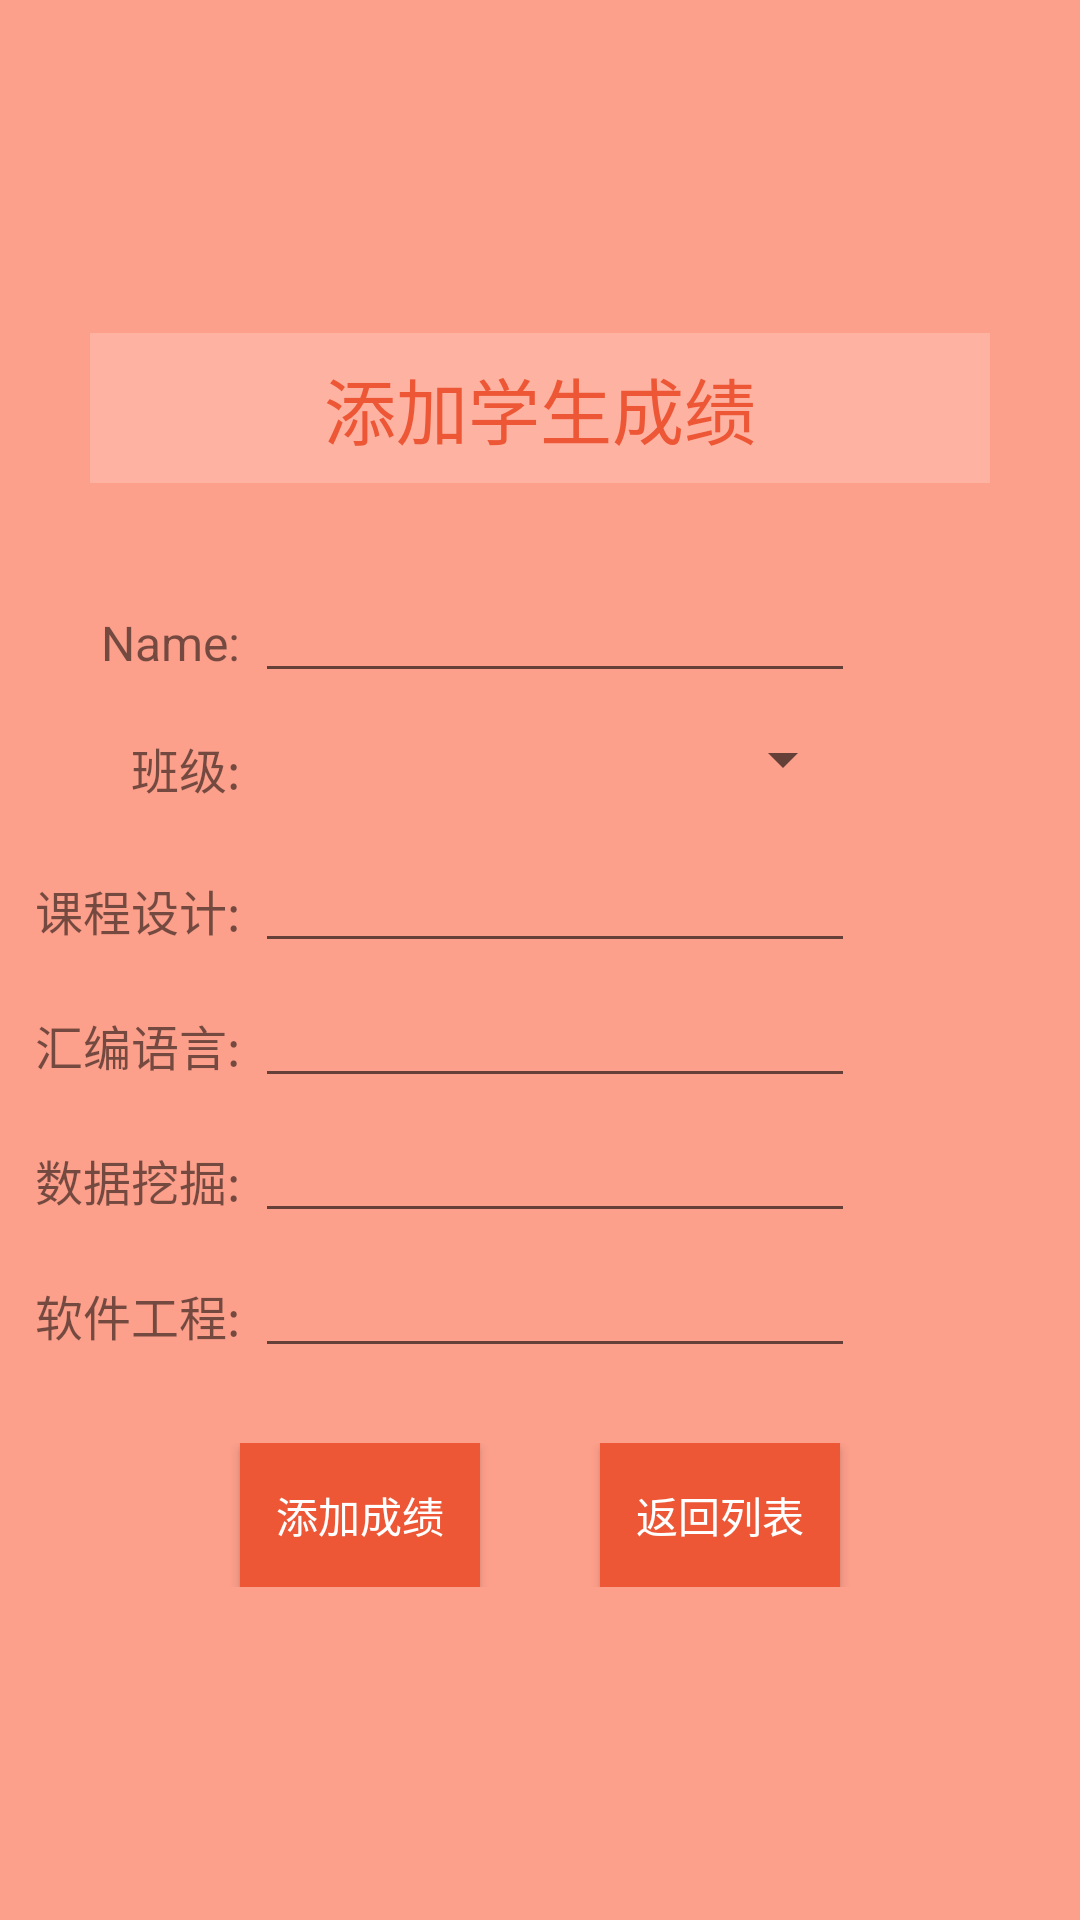

Here is an Android app screen rendered from its layout file. Give the layout XML and the strings, colors and styles it references.
<!-- AndroidManifest.xml: application theme AppTheme -->
<!-- res/layout/activity_main.xml -->
<?xml version="1.0" encoding="utf-8"?>
<LinearLayout xmlns:android="http://schemas.android.com/apk/res/android"
    xmlns:app="http://schemas.android.com/apk/res-auto"
    xmlns:tools="http://schemas.android.com/tools"
    android:layout_width="match_parent"
    android:layout_height="match_parent"
    android:orientation="vertical"
    android:gravity="center"
    android:background="@color/colorred">
    <TextView
        android:layout_width="300dp"
        android:layout_height="50dp"
        android:layout_marginBottom="30dp"
        android:background="#33ffffff"
        android:text="添加学生成绩"
        android:gravity="center"
        android:textSize="24dp"
        android:textColor="@color/colorPrimary"
        android:layout_gravity="center"/>
    <LinearLayout
        android:layout_width="match_parent"
        android:layout_height="wrap_content">
        <TextView
            android:id="@+id/tv_etid_text"
            android:layout_width="80dip"
            android:layout_height="40dip"
            android:gravity="center_vertical|right"
            android:layout_marginRight="5dip"
            android:layout_marginBottom="5dip"
            android:textSize="16sp"
            android:text="Name:" />
        <EditText
            android:layout_width="200dp"
            android:layout_height="40dip"
            android:layout_toRightOf="@id/tv_etid_text"
            android:layout_alignParentRight="true"
            android:layout_alignTop="@id/tv_etid_text"
            android:paddingLeft="20dip"
            android:id="@+id/et_name" />
    </LinearLayout>
    <LinearLayout
        android:layout_width="match_parent"
        android:layout_height="wrap_content">
        <TextView
            android:id="@+id/tv_classes_text"
            android:layout_width="80dip"
            android:layout_height="40dip"
            android:gravity="center_vertical|right"
            android:layout_marginRight="5dip"
            android:layout_marginBottom="5dip"
            android:textSize="16sp"
            android:text="班级:" />
        <Spinner
            android:id="@+id/classes"
            android:layout_width="200dp"
            android:layout_height="wrap_content"
            android:layout_marginTop="5dp"
            android:hint="academy">
        </Spinner>
    </LinearLayout>
    <LinearLayout
        android:layout_width="match_parent"
        android:layout_height="wrap_content">
        <TextView
            android:id="@+id/tv_design_text"
            android:layout_width="80dip"
            android:layout_height="40dip"
            android:gravity="center_vertical|right"
            android:layout_marginRight="5dip"
            android:layout_marginBottom="5dip"
            android:textSize="16sp"
            android:text="课程设计:" />
        <EditText
            android:layout_width="200dp"
            android:layout_height="40dip"
            android:layout_toRightOf="@id/tv_design_text"
            android:layout_alignParentRight="true"
            android:layout_alignTop="@id/tv_design_text"
            android:paddingLeft="20dip"
            android:inputType="number"
            android:id="@+id/et_design" />
    </LinearLayout>
    <LinearLayout
        android:layout_width="match_parent"
        android:layout_height="wrap_content">
        <TextView
            android:id="@+id/tv_assembly_text"
            android:layout_width="80dip"
            android:layout_height="40dip"
            android:gravity="center_vertical|right"
            android:layout_marginRight="5dip"
            android:layout_marginBottom="5dip"
            android:textSize="16sp"
            android:text="汇编语言:" />
        <EditText
            android:layout_width="200dp"
            android:layout_height="40dip"
            android:layout_toRightOf="@id/tv_assembly_text"
            android:layout_alignParentRight="true"
            android:layout_alignTop="@id/tv_assembly_text"
            android:paddingLeft="20dip"
            android:inputType="number"
            android:id="@+id/et_assembly" />
    </LinearLayout>
    <LinearLayout
        android:layout_width="match_parent"
        android:layout_height="wrap_content">
        <TextView
            android:id="@+id/tv_data_text"
            android:layout_width="80dip"
            android:layout_height="40dip"
            android:gravity="center_vertical|right"
            android:layout_marginRight="5dip"
            android:layout_marginBottom="5dip"
            android:textSize="16sp"
            android:text="数据挖掘:" />
        <EditText
            android:layout_width="200dp"
            android:layout_height="40dip"
            android:layout_toRightOf="@id/tv_data_text"
            android:layout_alignParentRight="true"
            android:layout_alignTop="@id/tv_data_text"
            android:paddingLeft="20dip"
            android:inputType="number"
            android:id="@+id/et_data" />
    </LinearLayout>
    <LinearLayout
        android:layout_width="match_parent"
        android:layout_height="wrap_content">
        <TextView
            android:id="@+id/tv_software_text"
            android:layout_width="80dip"
            android:layout_height="40dip"
            android:gravity="center_vertical|right"
            android:layout_marginRight="5dip"
            android:layout_marginBottom="5dip"
            android:textSize="16sp"
            android:text="软件工程:" />
        <EditText
            android:layout_width="200dp"
            android:layout_height="40dip"
            android:layout_toRightOf="@id/tv_software_text"
            android:layout_alignParentRight="true"
            android:layout_alignTop="@id/tv_software_text"
            android:paddingLeft="20dip"
            android:inputType="number"
            android:id="@+id/et_software" />
    </LinearLayout>
    <LinearLayout
        android:layout_width="match_parent"
        android:layout_height="wrap_content"
        android:layout_marginTop="20dp"
        android:gravity="center">
        <Button
            android:layout_width="80dp"
            android:layout_height="wrap_content"
            android:text="添加成绩"
            android:textColor="#ffffff"
            android:background="@color/colorPrimary"
            android:id="@+id/bt_add"/>
        <Button
            android:layout_width="80dp"
            android:layout_height="wrap_content"
            android:layout_marginLeft="40dp"
            android:text="返回列表"
            android:textColor="#ffffff"
            android:background="@color/colorPrimary"
            android:id="@+id/bt_send"/>
    </LinearLayout>
</LinearLayout>
<!-- resources referenced by this layout -->
<resources>
  <color name="colorPrimary">#ed5736</color>
  <color name="colorred">#80ff461f</color>
  <style name="AppTheme" parent="Base.Theme.AppCompat.Light.DarkActionBar">
          
          <item name="colorPrimary">@color/colorPrimary</item>
          <item name="colorPrimaryDark">@color/colorPrimaryDark</item>
          <item name="colorAccent">@color/colorAccent</item>
          <item name="windowActionBar">true</item>
          <item name="windowNoTitle">true</item>
      </style>
  <color name="colorPrimaryDark">#80f36838</color>
  <color name="colorAccent">#ff2d51</color>
</resources>
